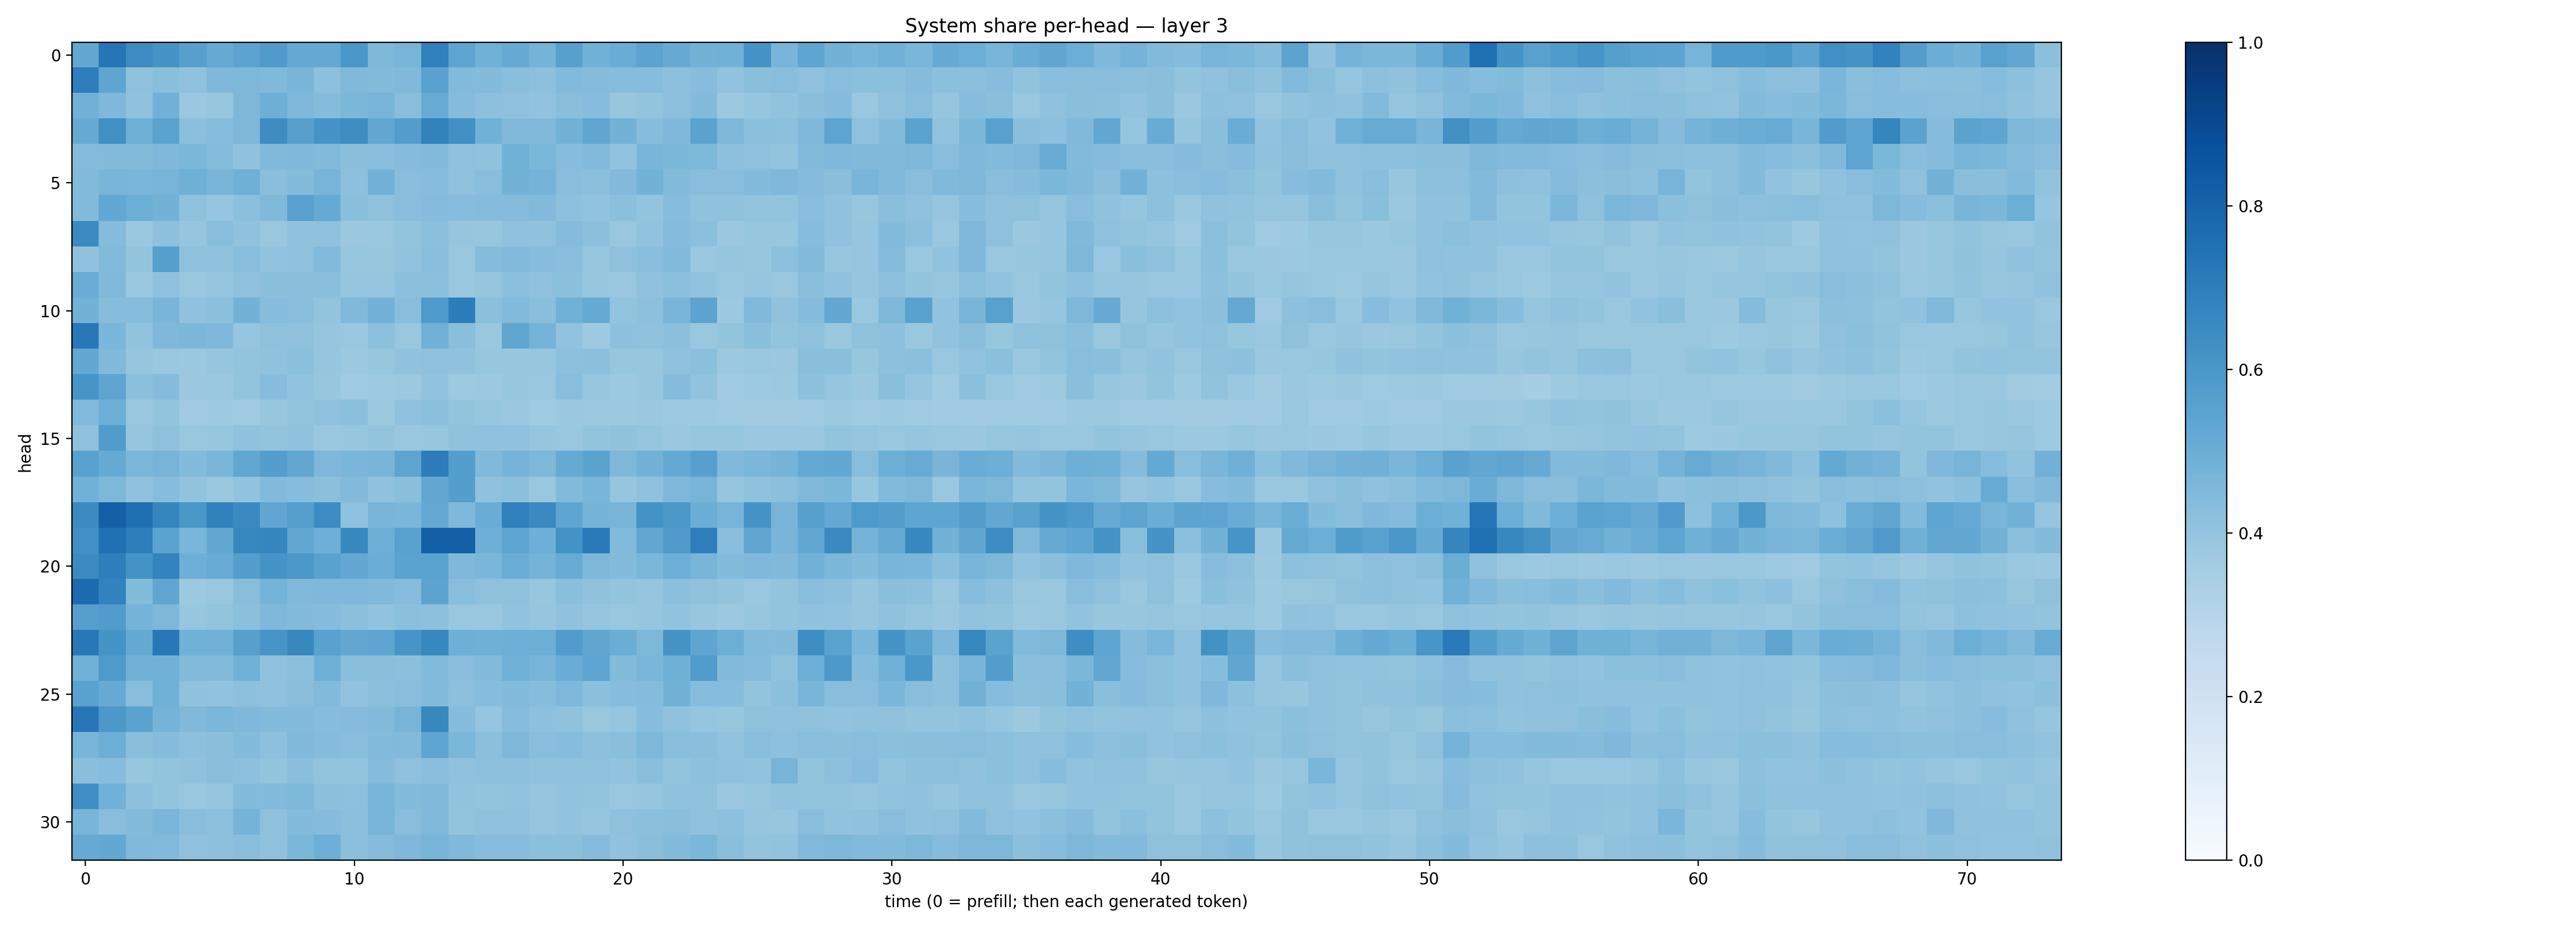

The data file committed next to this chart (first rows):
0.52533233, 0.7307965, 0.6453064, 0.6098737, 0.56146586, 0.51650256, 0.54387486, 0.579492, 0.5198489, 0.5230481, 0.6014332, 0.45571786, 0.47066137, 0.689577, 0.5422987, 0.48671338, 0.5193952, 0.47279766, 0.56065303, 0.48594418, 0.5064766, 0.5451288, 0.5134987, 0.47908688
0.6968, 0.5375, 0.4112, 0.4227, 0.4093, 0.451, 0.4536, 0.4487, 0.4658, 0.4171, 0.4463, 0.4408, 0.4476, 0.551, 0.4428, 0.4377, 0.4235, 0.4147, 0.4432, 0.435, 0.4316, 0.4334, 0.4165, 0.4325
0.4816, 0.4505, 0.4082, 0.4827, 0.3825, 0.3908, 0.4537, 0.4958, 0.4516, 0.434, 0.4574, 0.4706, 0.4277, 0.5104, 0.4337, 0.418, 0.4125, 0.4043, 0.4228, 0.4334, 0.3918, 0.401, 0.4169, 0.4403
0.5142, 0.6326, 0.4891, 0.5482, 0.4198, 0.4332, 0.4562, 0.642, 0.5597, 0.6141, 0.6379, 0.5235, 0.5713, 0.6814, 0.6323, 0.4873, 0.4492, 0.4491, 0.4781, 0.5334, 0.4789, 0.43, 0.453, 0.5495
0.4369, 0.44, 0.4401, 0.4507, 0.4593, 0.4364, 0.4072, 0.4468, 0.4494, 0.445, 0.4256, 0.4263, 0.4338, 0.4395, 0.413, 0.4095, 0.4868, 0.4594, 0.4318, 0.4429, 0.406, 0.4685, 0.4591, 0.4548
0.4399, 0.4649, 0.4618, 0.4726, 0.4907, 0.4702, 0.4914, 0.4233, 0.4399, 0.4699, 0.4165, 0.4842, 0.4271, 0.4301, 0.4133, 0.4265, 0.4804, 0.4763, 0.4291, 0.4198, 0.4425, 0.4777, 0.4388, 0.4259
0.4411, 0.5255, 0.4991, 0.4791, 0.4115, 0.3972, 0.419, 0.4455, 0.5568, 0.5185, 0.4249, 0.4128, 0.4283, 0.4375, 0.4321, 0.4375, 0.4372, 0.4418, 0.415, 0.4059, 0.4188, 0.3994, 0.4298, 0.4088
0.6509, 0.435, 0.386, 0.4171, 0.3969, 0.4275, 0.4091, 0.3839, 0.4138, 0.4136, 0.3813, 0.3849, 0.4016, 0.4207, 0.3957, 0.3944, 0.4119, 0.4099, 0.4341, 0.4183, 0.3899, 0.4037, 0.4342, 0.4206
0.4093, 0.4418, 0.3993, 0.5657, 0.4126, 0.4075, 0.4261, 0.406, 0.4122, 0.4447, 0.394, 0.3919, 0.4051, 0.4269, 0.3899, 0.4365, 0.4438, 0.4327, 0.4291, 0.394, 0.4113, 0.4268, 0.4384, 0.3904
0.5049, 0.4469, 0.3893, 0.4141, 0.3857, 0.3973, 0.4125, 0.4244, 0.4241, 0.423, 0.3983, 0.3974, 0.4196, 0.419, 0.3853, 0.3956, 0.4187, 0.4104, 0.4207, 0.3935, 0.3879, 0.4066, 0.4198, 0.4034
0.4792, 0.4299, 0.4313, 0.4668, 0.4092, 0.4197, 0.4782, 0.4305, 0.4265, 0.3997, 0.446, 0.4819, 0.4261, 0.5872, 0.7028, 0.4206, 0.4431, 0.422, 0.4867, 0.5173, 0.4011, 0.4176, 0.4701, 0.5445
0.721, 0.4626, 0.4056, 0.4529, 0.4597, 0.4517, 0.3951, 0.412, 0.4134, 0.3961, 0.3862, 0.4144, 0.3901, 0.486, 0.4244, 0.3883, 0.5337, 0.4727, 0.4036, 0.375, 0.4155, 0.4106, 0.421, 0.3834
0.5234, 0.4464, 0.3952, 0.3882, 0.3802, 0.3969, 0.3989, 0.4094, 0.418, 0.3958, 0.3757, 0.3938, 0.4091, 0.4129, 0.4099, 0.3932, 0.3928, 0.392, 0.4148, 0.4213, 0.3941, 0.393, 0.41, 0.4191
0.6057, 0.5369, 0.4192, 0.4364, 0.3813, 0.3859, 0.3998, 0.4307, 0.4042, 0.3912, 0.3674, 0.3736, 0.3762, 0.4051, 0.3735, 0.3769, 0.3925, 0.3889, 0.4271, 0.3938, 0.3765, 0.3937, 0.4369, 0.4041
0.4437, 0.4942, 0.3832, 0.3996, 0.3693, 0.3742, 0.3691, 0.391, 0.4, 0.4123, 0.4183, 0.3789, 0.4071, 0.4196, 0.4021, 0.3918, 0.3792, 0.3699, 0.3804, 0.3761, 0.3783, 0.3807, 0.3736, 0.3714
0.4138, 0.5772, 0.3971, 0.4123, 0.3841, 0.3933, 0.4094, 0.3994, 0.407, 0.3852, 0.3914, 0.4006, 0.3904, 0.3928, 0.4084, 0.4111, 0.4073, 0.3957, 0.3893, 0.3994, 0.4064, 0.3979, 0.382, 0.3924
0.555, 0.5144, 0.4609, 0.4722, 0.4396, 0.4636, 0.5297, 0.567, 0.531, 0.4511, 0.4634, 0.4659, 0.5425, 0.6997, 0.5675, 0.4477, 0.4733, 0.4541, 0.5157, 0.5484, 0.454, 0.4796, 0.5196, 0.5603
0.4853, 0.4537, 0.4086, 0.4327, 0.4029, 0.3893, 0.4038, 0.4432, 0.4315, 0.4208, 0.4449, 0.4065, 0.4229, 0.5245, 0.5688, 0.4099, 0.4196, 0.3896, 0.4453, 0.4658, 0.3949, 0.4132, 0.4516, 0.4707
0.6511, 0.8134, 0.7577, 0.6691, 0.5981, 0.6838, 0.6551, 0.5332, 0.5625, 0.6473, 0.4129, 0.4666, 0.461, 0.5227, 0.4509, 0.5061, 0.6905, 0.6526, 0.5354, 0.4729, 0.4702, 0.6184, 0.597, 0.5025
0.6305, 0.7519, 0.6974, 0.5507, 0.4614, 0.524, 0.6609, 0.6708, 0.5291, 0.4943, 0.6576, 0.4923, 0.5556, 0.8133, 0.8153, 0.4935, 0.5355, 0.4935, 0.6181, 0.7131, 0.4431, 0.5281, 0.5801, 0.6951
0.6492, 0.696, 0.6165, 0.6781, 0.4947, 0.5096, 0.5674, 0.6147, 0.5969, 0.5521, 0.5261, 0.5007, 0.5506, 0.5497, 0.4518, 0.4618, 0.5005, 0.4762, 0.5107, 0.4543, 0.4378, 0.4571, 0.4957, 0.4683
0.7706, 0.6798, 0.4391, 0.5314, 0.3768, 0.3889, 0.4258, 0.4738, 0.4471, 0.4508, 0.4524, 0.4464, 0.4331, 0.5432, 0.4291, 0.4117, 0.413, 0.3935, 0.425, 0.4083, 0.4015, 0.3958, 0.4198, 0.4129
0.564, 0.5765, 0.4745, 0.4546, 0.3915, 0.4019, 0.4204, 0.4515, 0.4375, 0.4338, 0.4217, 0.4045, 0.4189, 0.4153, 0.3877, 0.3838, 0.4062, 0.3975, 0.4093, 0.3976, 0.3845, 0.3968, 0.4039, 0.3944
0.7201, 0.6155, 0.5232, 0.7212, 0.4875, 0.4832, 0.5608, 0.6084, 0.6607, 0.5538, 0.5236, 0.5383, 0.607, 0.6627, 0.4929, 0.4884, 0.4958, 0.495, 0.5755, 0.5338, 0.5006, 0.4554, 0.614, 0.5377
0.4866, 0.5875, 0.4836, 0.4824, 0.4397, 0.44, 0.4856, 0.4089, 0.4207, 0.4914, 0.4252, 0.424, 0.4205, 0.4401, 0.4286, 0.4405, 0.4855, 0.4663, 0.5057, 0.5384, 0.4407, 0.4632, 0.4915, 0.5764
0.5517, 0.5126, 0.426, 0.4868, 0.4097, 0.4025, 0.4145, 0.4067, 0.4254, 0.443, 0.4045, 0.4184, 0.4289, 0.4405, 0.4148, 0.4326, 0.4397, 0.4335, 0.4518, 0.4195, 0.432, 0.4342, 0.4789, 0.4306
0.7252, 0.5952, 0.5476, 0.476, 0.4476, 0.4586, 0.4499, 0.4376, 0.4376, 0.4324, 0.4359, 0.4434, 0.4696, 0.6607, 0.4345, 0.3984, 0.4299, 0.4141, 0.4094, 0.3901, 0.397, 0.431, 0.4094, 0.396
0.4662, 0.4964, 0.4227, 0.4375, 0.4177, 0.422, 0.4396, 0.415, 0.449, 0.4338, 0.4281, 0.4408, 0.4446, 0.5389, 0.4592, 0.4182, 0.4559, 0.4266, 0.4317, 0.4144, 0.4233, 0.4569, 0.4261, 0.4225
0.4233, 0.4303, 0.3919, 0.4008, 0.4075, 0.4227, 0.417, 0.4004, 0.4223, 0.3996, 0.4002, 0.4354, 0.4127, 0.4264, 0.4098, 0.4141, 0.418, 0.4087, 0.4064, 0.4136, 0.4029, 0.4249, 0.4015, 0.4177
0.6344, 0.486, 0.4142, 0.4013, 0.3846, 0.3969, 0.4386, 0.4447, 0.4544, 0.4203, 0.4162, 0.4654, 0.4412, 0.4472, 0.4057, 0.4, 0.4035, 0.3969, 0.406, 0.4017, 0.3887, 0.3972, 0.4073, 0.4065
0.4649, 0.4273, 0.4383, 0.4636, 0.4277, 0.4146, 0.4734, 0.4123, 0.4393, 0.4346, 0.4211, 0.4714, 0.4287, 0.4457, 0.4021, 0.4117, 0.4091, 0.3957, 0.4044, 0.3963, 0.412, 0.4192, 0.4226, 0.4066
0.5124, 0.525, 0.4454, 0.4448, 0.412, 0.4161, 0.4289, 0.4112, 0.4595, 0.4924, 0.4185, 0.4348, 0.4502, 0.4718, 0.4491, 0.432, 0.4326, 0.4186, 0.4216, 0.4341, 0.4082, 0.4254, 0.4405, 0.4582
